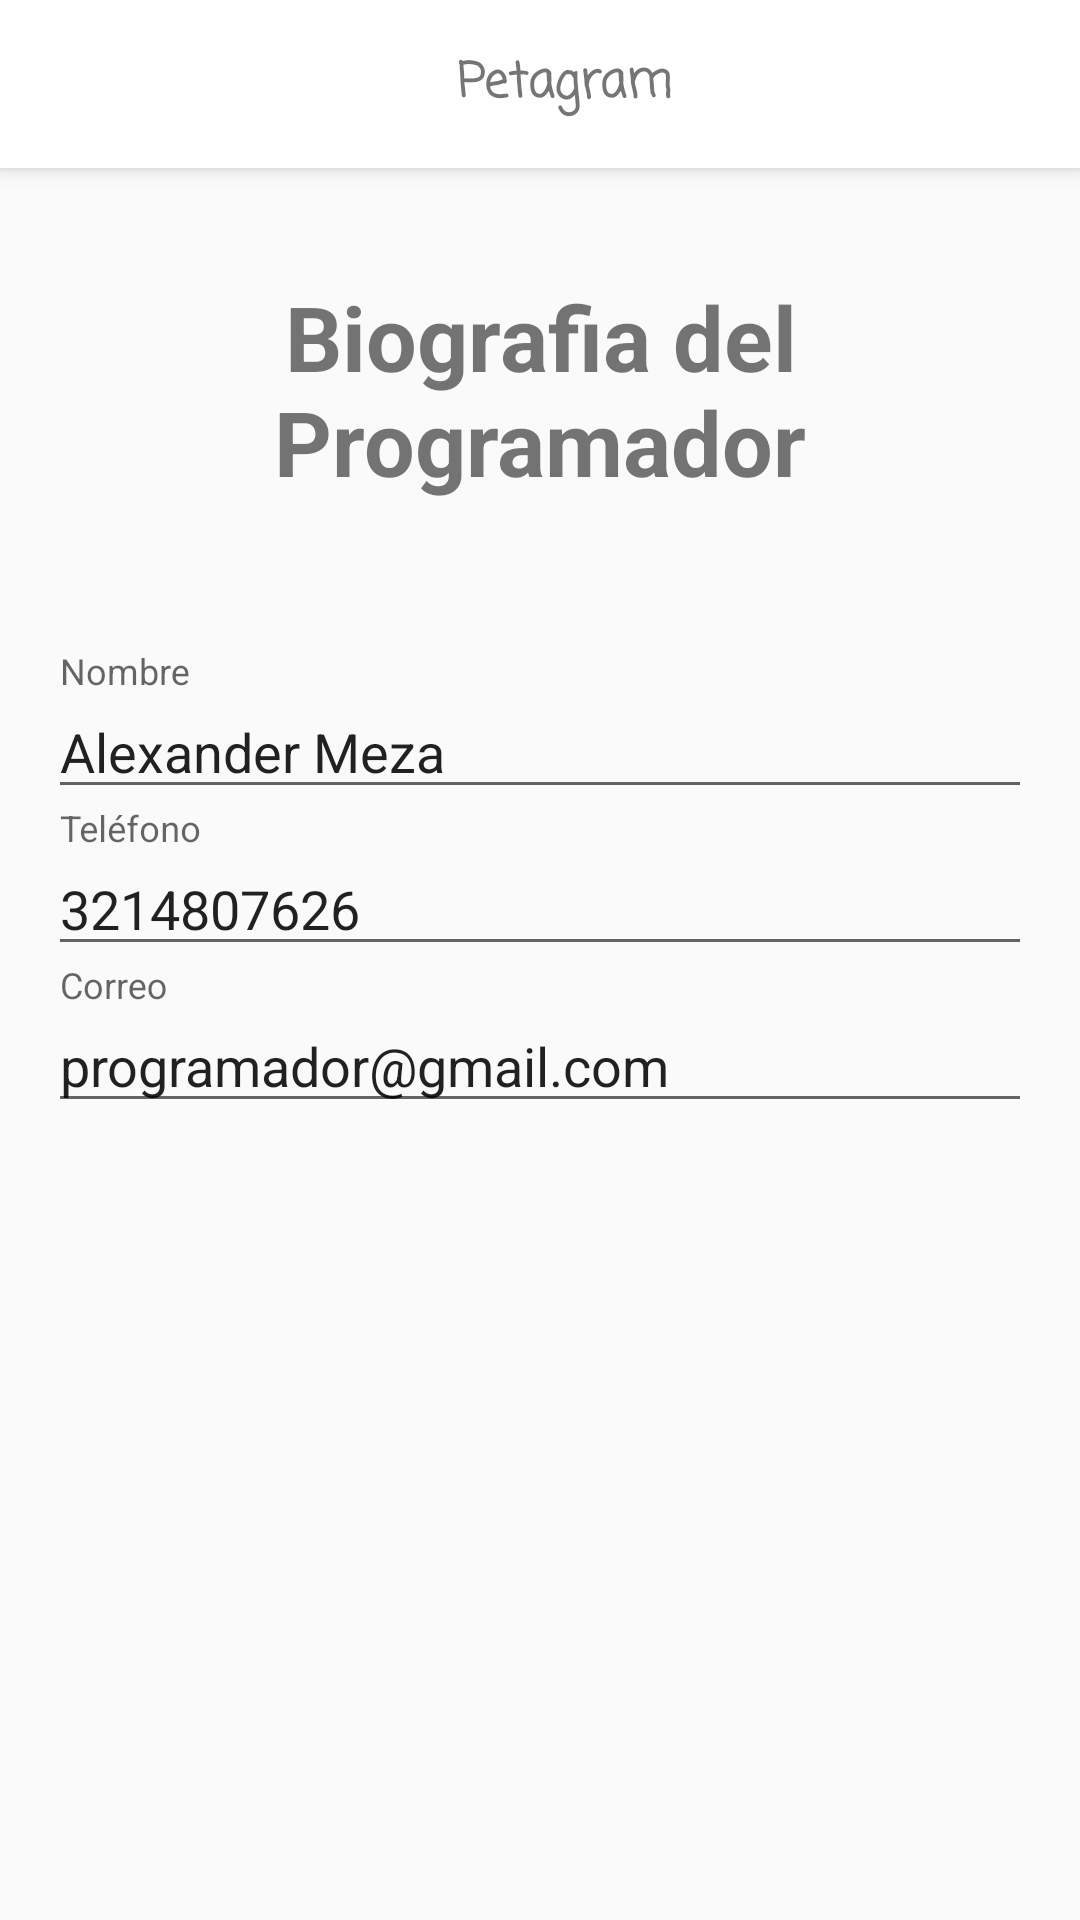

The Android layout XML behind this screen, and the referenced resources:
<!-- AndroidManifest.xml: application theme AppTheme -->
<!-- res/layout/activity_biografia.xml -->
<?xml version="1.0" encoding="utf-8"?>
<LinearLayout xmlns:android="http://schemas.android.com/apk/res/android"
    xmlns:tools="http://schemas.android.com/tools"
    xmlns:app="http://schemas.android.com/apk/res-auto"
    android:id="@+id/activity_menu_contacto"
    android:layout_width="match_parent"
    android:layout_height="match_parent"
    tools:context="com.ameza.petagram.Correo.MenuContacto"
    android:orientation="vertical">

    <include android:id="@+id/miActionBar"
        layout="@layout/layout_action_bar"
        ></include>

    <ScrollView
        android:layout_width="match_parent"
        android:layout_height="match_parent"
        android:paddingBottom="@dimen/activity_vertical_margin"
        android:paddingLeft="@dimen/activity_horizontal_margin"
        android:paddingRight="@dimen/activity_horizontal_margin"
        android:paddingTop="@dimen/activity_vertical_margin">
        <LinearLayout
            android:layout_width="match_parent"
            android:layout_height="wrap_content"
            android:orientation="vertical">

            <TextView
                android:layout_width="match_parent"
                android:layout_height="wrap_content"
                android:text="@string/tituloBiografia"
                android:textSize="30dp"
                android:textAlignment="center"
                android:textStyle="bold"
                android:layout_marginTop="20dp"/>


            <LinearLayout
                android:layout_width="match_parent"
                android:layout_height="wrap_content"
                android:orientation="vertical">

                <LinearLayout
                    android:layout_width="match_parent"
                    android:layout_height="0dp"
                    android:layout_marginLeft="@dimen/activity_horizontal_margin"
                    android:layout_marginRight="@dimen/activity_horizontal_margin"
                    android:layout_marginTop="50dp"
                    android:layout_weight="1"
                    android:gravity="center"
                    android:orientation="vertical">



                </LinearLayout>

                <android.support.design.widget.TextInputLayout
                    android:layout_width="match_parent"
                    android:layout_height="match_parent">

                    <android.support.design.widget.TextInputEditText
                        android:id="@+id/editTextNombreEmail"
                        android:layout_width="match_parent"
                        android:layout_height="wrap_content"
                        android:editable="true"
                        android:ems="10"
                        android:hint="@string/pNombre"
                        android:inputType="textPersonName"
                        android:text="@string/nombreBiografia" />
                </android.support.design.widget.TextInputLayout>

                <android.support.design.widget.TextInputLayout
                    android:layout_width="match_parent"
                    android:layout_height="match_parent">

                    <android.support.design.widget.TextInputEditText
                        android:layout_width="match_parent"
                        android:layout_height="wrap_content"
                        android:inputType="textEmailAddress"
                        android:ems="10"
                        android:id="@+id/editTextTelefono"
                        android:hint="@string/pTelefono"
                        android:text="@string/telefonoBiografia"/>
                </android.support.design.widget.TextInputLayout>

                <android.support.design.widget.TextInputLayout
                    android:layout_width="match_parent"
                    android:layout_height="match_parent">

                    <android.support.design.widget.TextInputEditText
                        android:layout_width="match_parent"
                        android:layout_height="wrap_content"
                        android:inputType="textEmailAddress"
                        android:ems="10"
                        android:id="@+id/editTextCorreo"
                        android:hint="@string/pCorreo"
                        android:text="@string/correoBiografia"/>
                </android.support.design.widget.TextInputLayout>
            </LinearLayout>

        </LinearLayout>

    </ScrollView>

</LinearLayout>
<!-- res/layout/layout_action_bar.xml (included above) -->
<?xml version="1.0" encoding="utf-8"?>
<android.support.v7.widget.Toolbar xmlns:android="http://schemas.android.com/apk/res/android"
    xmlns:app="http://schemas.android.com/apk/res-auto"
    xmlns:tools="http://schemas.android.com/tools"
    android:layout_width="match_parent"
    android:layout_height="?attr/actionBarSize"
    android:background="@color/colorBlancoHiglerBoton"
    android:elevation="@dimen/elevacion_appbar"
    android:theme="@style/ThemeOverlay.AppCompat.ActionBar"
    app:popupTheme="@style/ThemeOverlay.AppCompat.Light"
    >

    <ImageView
        android:layout_width="wrap_content"
        android:layout_height="wrap_content"
        android:src="@drawable/huella"/>

    <TextView
        android:layout_width="match_parent"
        android:layout_height="match_parent"
        android:fontFamily="casual"
        android:gravity="center"
        android:text="@string/app_name"
        android:textSize="16sp"
        android:textStyle="bold" />

</android.support.v7.widget.Toolbar>
<!-- resources referenced by this layout -->
<resources>
  <color name="colorBlancoHiglerBoton">#FFFFFF</color>
  <dimen name="activity_horizontal_margin">16dp</dimen>
  <dimen name="activity_vertical_margin">16dp</dimen>
  <dimen name="elevacion_appbar">4dp</dimen>
  <string name="app_name">Petagram</string>
  <string name="correoBiografia">programador@gmail.com</string>
  <string name="nombreBiografia">Alexander Meza</string>
  <string name="pCorreo">Correo</string>
  <string name="pNombre">Nombre</string>
  <string name="pTelefono">Teléfono</string>
  <string name="telefonoBiografia">3214807626</string>
  <string name="tituloBiografia">Biografia del Programador</string>
  <style name="AppTheme" parent="Theme.AppCompat.Light.NoActionBar">
          
          <item name="colorPrimary">@color/colorPrimary</item>
          <item name="colorPrimaryDark">@color/colorPrimaryDark</item>
          <item name="colorAccent">@color/colorAccent</item>
          <item name="windowActionBar">false</item>
          <item name="windowNoTitle">true</item>
      </style>
  <color name="colorPrimary">#03A9F4</color>
  <color name="colorPrimaryDark">#0288D1</color>
  <color name="colorAccent">#FF5252</color>
</resources>
